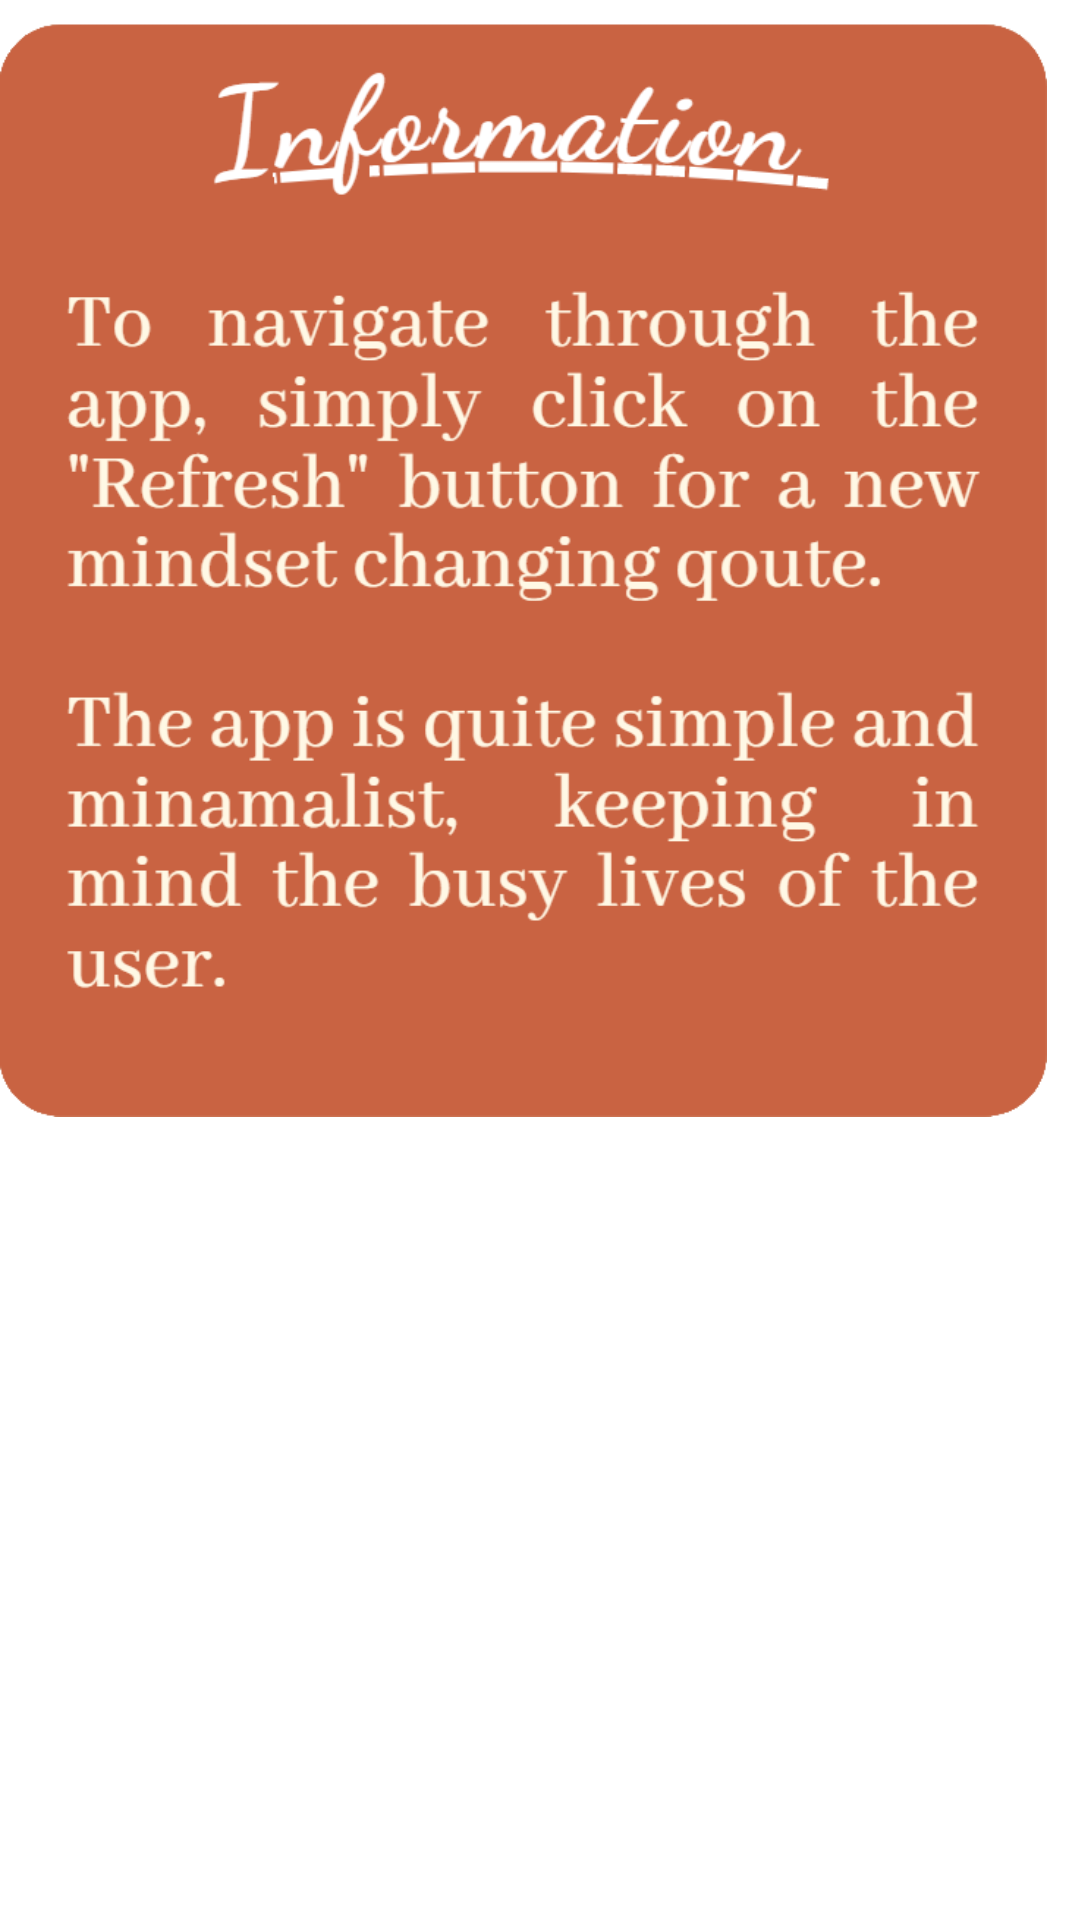

This screen was rendered from an Android layout file. Write that file and the resources it references.
<!-- AndroidManifest.xml: application theme Theme.Mindset -->
<!-- res/layout/popup.xml -->
<?xml version="1.0" encoding="utf-8"?>
<androidx.constraintlayout.widget.ConstraintLayout xmlns:android="http://schemas.android.com/apk/res/android"
    xmlns:app="http://schemas.android.com/apk/res-auto"
    xmlns:tools="http://schemas.android.com/tools"
    android:layout_width="match_parent"
    android:layout_height="match_parent">

    <ImageView
        android:id="@+id/imageView"
        android:layout_width="349dp"
        android:layout_height="380dp"
        android:contentDescription="@string/todo"
        app:layout_constraintStart_toStartOf="parent"
        app:layout_constraintTop_toTopOf="parent"
        app:srcCompat="@drawable/popup" />
</androidx.constraintlayout.widget.ConstraintLayout>
<!-- resources referenced by this layout -->
<resources>
  <!-- drawable popup: png bitmap (drawable-v24, 61749 bytes) -->
  <string name="todo">TODO</string>
  <style name="Theme.Mindset" parent="Theme.MaterialComponents.DayNight.NoActionBar">
          
          <item name="colorPrimary">@color/purple_500</item>
          <item name="colorPrimaryVariant">@color/purple_700</item>
          <item name="colorOnPrimary">@color/white</item>
          
          <item name="colorSecondary">@color/teal_200</item>
          <item name="colorSecondaryVariant">@color/teal_700</item>
          <item name="colorOnSecondary">@color/black</item>
          
          <item name="android:statusBarColor">?attr/colorPrimaryVariant</item>
          
      </style>
  <!-- not gathered from this repository: default colours our renderer supplied (Android Studio template values) -->
  <color name="purple_500">#FF6200EE</color>
  <color name="purple_700">#FF3700B3</color>
  <color name="teal_200">#FF03DAC5</color>
  <color name="teal_700">#FF018786</color>
  <color name="black">#FF000000</color>
  <color name="white">#FFFFFFFF</color>
</resources>
